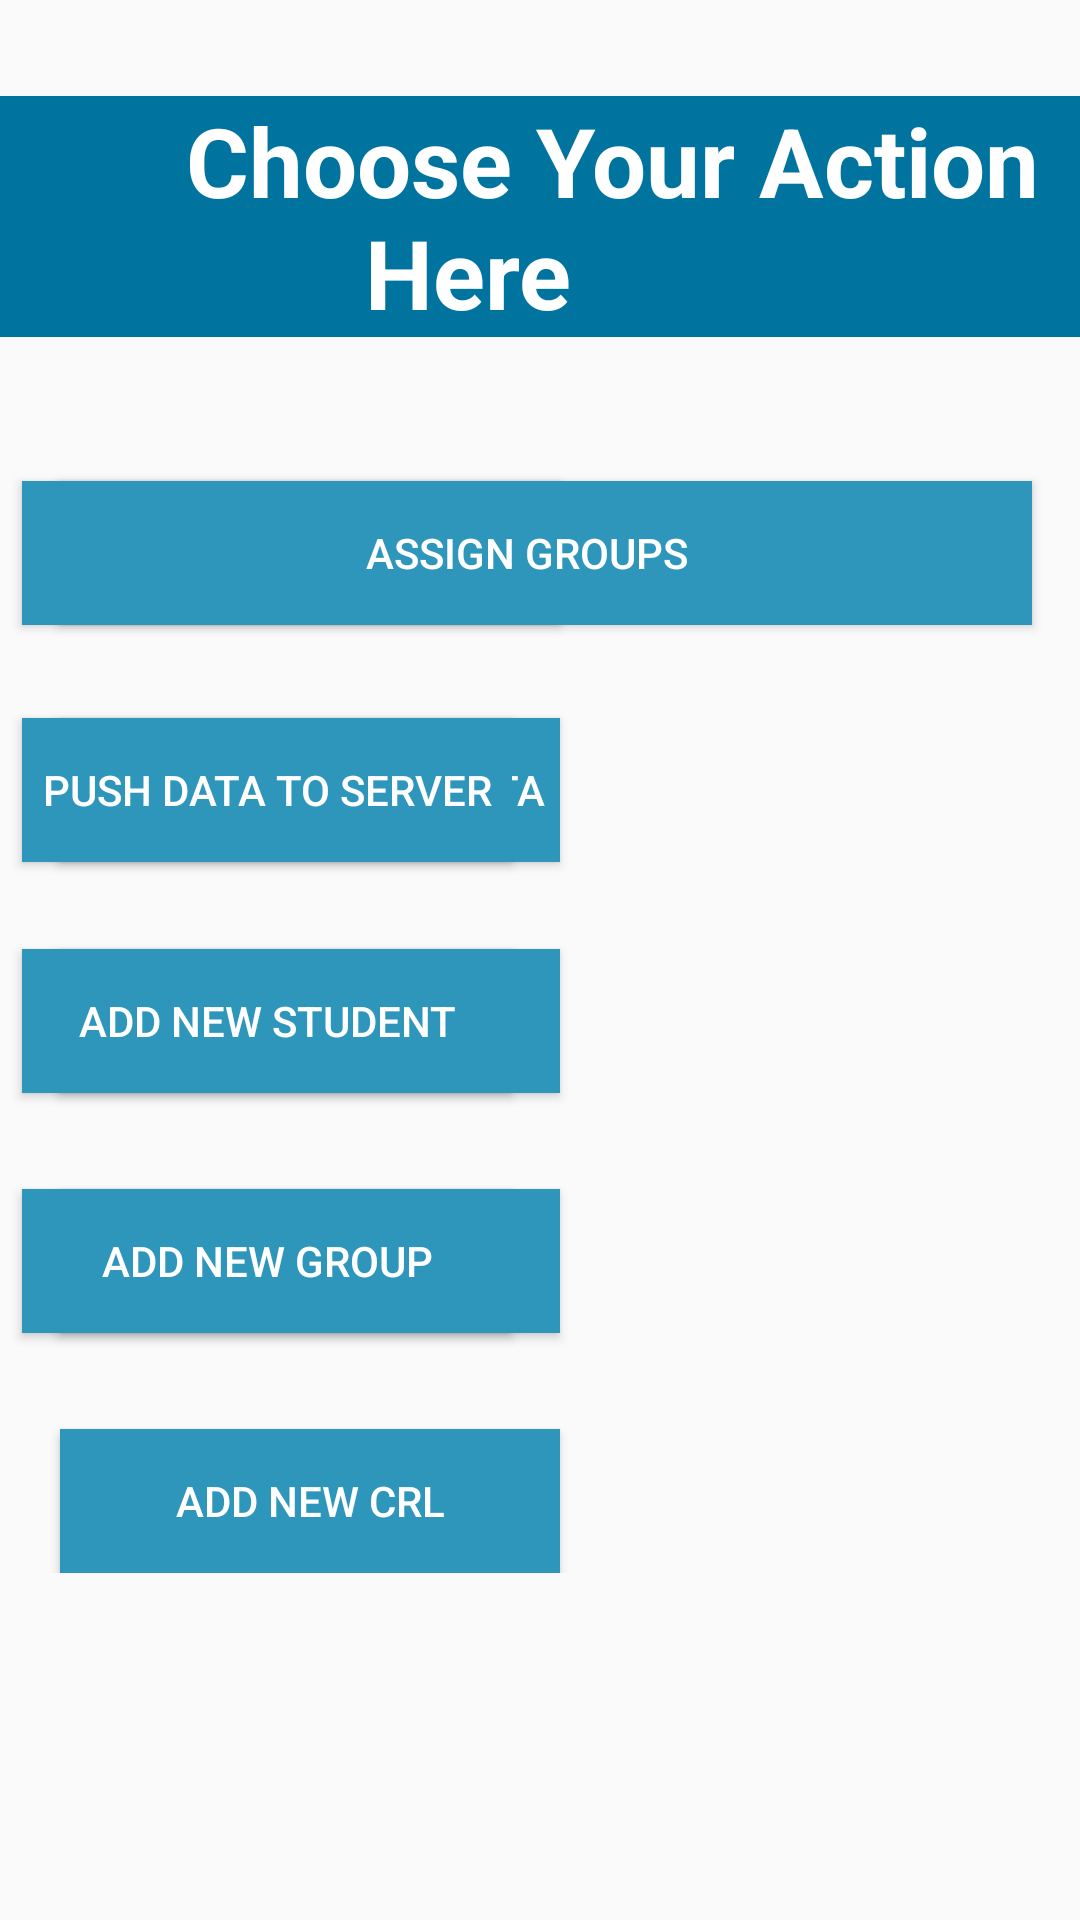

Layout XML and referenced resources for this Android screen:
<!-- AndroidManifest.xml: application theme AppTheme -->
<!-- res/layout/activity_sync.xml -->
<ScrollView xmlns:android="http://schemas.android.com/apk/res/android"
    android:id="@+id/sv_SyncActivity"
    android:layout_width="match_parent"
    android:layout_height="match_parent">


    <RelativeLayout xmlns:tools="http://schemas.android.com/tools"
        android:layout_width="match_parent"
        android:layout_height="match_parent"
        tools:context="com.example.pef.prathamopenschool.SyncActivity">

        <ImageView
            android:layout_width="wrap_content"
            android:layout_height="wrap_content"
            android:layout_margin="16dp"
            android:background="@drawable/icon" />

        <TextView
            android:id="@+id/title"
            android:layout_width="wrap_content"
            android:layout_height="wrap_content"
            android:layout_alignParentTop="true"
            android:layout_centerHorizontal="true"
            android:layout_gravity="center"
            android:layout_marginBottom="32dp"
            android:layout_marginTop="32dp"
            android:background="@color/solid_background"
            android:text="      Choose Your Action Here      "
            android:textAlignment="center"
            android:textColor="#FFF"
            android:textSize="32sp"
            android:textStyle="bold" />

        <Button
            android:id="@+id/pull"
            android:layout_width="wrap_content"
            android:layout_height="wrap_content"
            android:layout_alignEnd="@+id/push"
            android:layout_alignLeft="@+id/push"
            android:layout_alignRight="@+id/push"
            android:layout_alignStart="@+id/push"
            android:layout_below="@+id/title"
            android:layout_gravity="center"
            android:layout_marginTop="16dp"
            android:background="@color/button"
            android:onClick="pullDataOffline"
            android:text="@string/pull"
            android:textColor="#FFFFFF"
            android:textSize="14sp" />


        <Button
            android:id="@+id/push"
            android:layout_width="wrap_content"
            android:layout_height="wrap_content"
            android:layout_alignLeft="@+id/title"
            android:layout_alignStart="@+id/title"
            android:layout_below="@+id/pull"
            android:layout_marginLeft="20dp"
            android:layout_marginStart="20dp"
            android:layout_marginTop="31dp"
            android:background="@color/button"
            android:gravity="center"
            android:onClick="transferData"
            android:text="@string/push"
            android:textColor="#FFFFFF"
            android:textSize="14sp" />

        <Button
            android:id="@+id/ReceiveProfile"
            android:layout_width="wrap_content"
            android:layout_height="wrap_content"
            android:layout_alignEnd="@+id/push"
            android:layout_alignLeft="@+id/push"
            android:layout_alignRight="@+id/push"
            android:layout_alignStart="@+id/push"
            android:layout_alignTop="@+id/message"
            android:layout_gravity="center"
            android:layout_marginBottom="16dp"
            android:layout_marginTop="13dp"
            android:background="@color/button"
            android:onClick="ReceiveProfiles"
            android:text="@string/newVideos"
            android:textColor="#FFFFFF"
            android:textSize="14sp" />

        <Button
            android:id="@+id/selectGroups"
            android:layout_width="wrap_content"
            android:layout_height="wrap_content"
            android:layout_alignBaseline="@+id/pull"
            android:layout_alignBottom="@+id/pull"
            android:layout_alignEnd="@+id/title"
            android:layout_alignLeft="@+id/pushDataToServer"
            android:layout_alignRight="@+id/title"
            android:layout_alignStart="@+id/pushDataToServer"
            android:layout_gravity="center"
            android:layout_marginBottom="16dp"
            android:layout_marginRight="16dp"
            android:layout_marginTop="16dp"
            android:background="@color/button"
            android:onClick="AssignGroups"
            android:text="Assign groups"
            android:textColor="#FFFFFF"
            android:textSize="14sp" />

        <Button
            android:id="@+id/pushDataToServer"
            android:layout_width="wrap_content"
            android:layout_height="wrap_content"
            android:layout_alignEnd="@+id/push"
            android:layout_alignRight="@+id/title"
            android:layout_alignTop="@+id/push"
            android:layout_gravity="center"
            android:layout_marginRight="16dp"
            android:background="@color/button"
            android:onClick="pushDataToServer"
            android:text="  Push data to server  "
            android:textColor="#FFFFFF"
            android:textSize="14sp" />

        <TextView
            android:id="@+id/message"
            android:layout_centerVertical="true"
            android:layout_width="match_parent"
            android:layout_margin="16dp"
            android:layout_height="wrap_content"
            android:layout_below="@+id/push"
            android:layout_marginTop="20dp"
            android:textColor="#000000"
            android:textSize="25sp" />

        <Button
            android:id="@+id/btn_StudentProfile"
            android:layout_width="wrap_content"
            android:layout_height="wrap_content"
            android:layout_alignBottom="@+id/ReceiveProfile"
            android:layout_alignEnd="@+id/pushDataToServer"
            android:layout_alignLeft="@+id/pushDataToServer"
            android:layout_alignRight="@+id/pushDataToServer"
            android:layout_alignStart="@+id/pushDataToServer"
            android:layout_alignTop="@+id/ReceiveProfile"
            android:background="@color/button"
            android:onClick="goToStudentProfiles"
            android:text="Add New Student"
            android:textColor="#FFFFFF"
            android:textSize="14sp" />

        <Button
            android:id="@+id/btn_ShareStudentProfiles"
            android:layout_width="wrap_content"
            android:layout_height="wrap_content"
            android:layout_alignEnd="@+id/ReceiveProfile"
            android:layout_alignLeft="@+id/ReceiveProfile"
            android:layout_alignRight="@+id/ReceiveProfile"
            android:layout_alignStart="@+id/ReceiveProfile"
            android:layout_below="@+id/ReceiveProfile"
            android:layout_marginTop="16dp"
            android:layout_marginBottom="16dp"
            android:background="@color/button"
            android:onClick="goToShareData"
            android:text="  Share Student Profiles  "
            android:textColor="#FFFFFF"
            android:textSize="14sp" />

        <Button
            android:id="@+id/btn_AddNewGroup"
            android:layout_width="wrap_content"
            android:layout_height="wrap_content"
            android:textColor="#FFFFFF"
            android:textSize="14sp"
            android:onClick="goToAddNewGroup"
            android:layout_alignEnd="@+id/btn_StudentProfile"
            android:layout_alignLeft="@+id/btn_StudentProfile"
            android:layout_alignRight="@+id/btn_StudentProfile"
            android:background="@color/button"
            android:layout_alignStart="@+id/btn_StudentProfile"
            android:layout_alignTop="@+id/btn_ShareStudentProfiles"
            android:text="Add New Group" />

        <Button
            android:id="@+id/btn_AddNewCrl"
            android:layout_width="wrap_content"
            android:layout_height="wrap_content"
            android:layout_marginTop="16dp"
            android:background="@color/button"
            android:text="  Add New CRL  "
            android:textColor="#FFFFFF"
            android:onClick="goToAddNewCrl"
            android:textSize="14sp"
            android:layout_below="@+id/btn_ShareStudentProfiles"
            android:layout_alignLeft="@+id/btn_ShareStudentProfiles"
            android:layout_alignStart="@+id/btn_ShareStudentProfiles"
            android:layout_alignRight="@+id/btn_ShareStudentProfiles"
            android:layout_alignEnd="@+id/btn_ShareStudentProfiles" />


    </RelativeLayout>

</ScrollView>
<!-- resources referenced by this layout -->
<resources>
  <color name="button">#2E96BB</color>
  <color name="solid_background">#00749E</color>
  <string name="newVideos">\tReceive Profiles\t</string>
  <string name="pull">Pull Data Offline</string>
  <string name="push">\tTransfer Usage Data\t</string>
  <style name="AppTheme" parent="Theme.AppCompat.Light.DarkActionBar">
          
          <item name="android:textColorSecondary">@color/base</item>
          <item name="colorPrimary">@color/colorPrimary</item>
          <item name="colorPrimaryDark">@color/colorPrimaryDark</item>
          <item name="colorAccent">@color/colorAccent</item>
      </style>
  <color name="base">#FFF</color>
  <color name="colorPrimary">#F50057</color>
  <color name="colorPrimaryDark">#F50057</color>
  <color name="colorAccent">#FF4081</color>
</resources>
